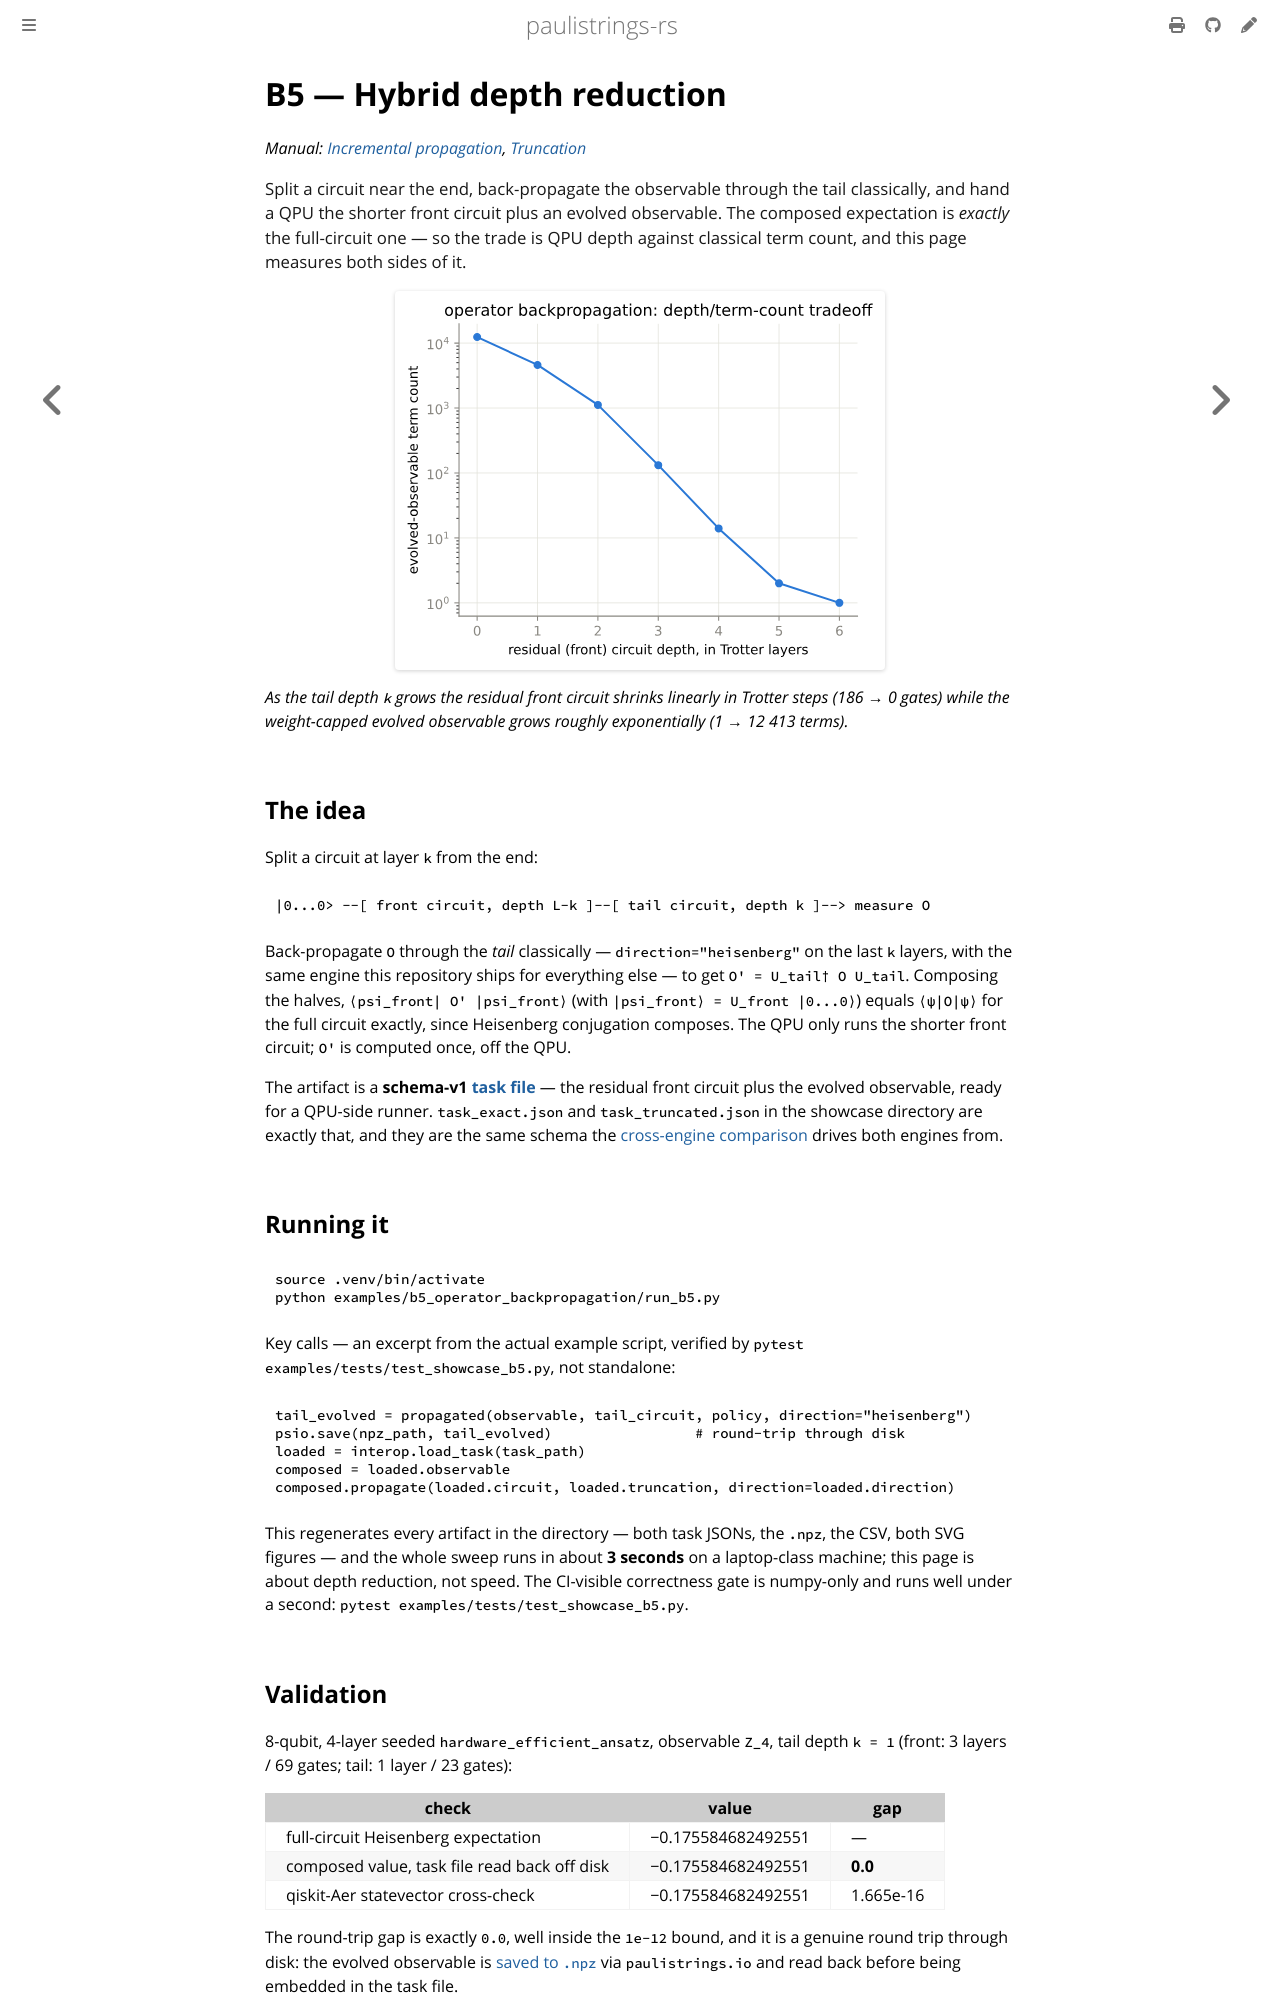

repository: lkdvos/paulistrings-rs · page: examples/showcases/b5-operator-backpropagation.html · generator: mdbook

# B5 — Hybrid depth reduction

*Manual: [Incremental propagation](../../manual/propagation/incremental.md), [Truncation](../../manual/propagation/truncation.md)*

<p class="lead">Split a circuit near the end, back-propagate the observable through the tail classically, and hand a QPU the shorter front circuit plus an evolved observable. The composed expectation is <em>exactly</em> the full-circuit one — so the trade is QPU depth against classical term count, and this page measures both sides of it.</p>

![Evolved-observable term count and residual front-circuit size against tail depth](../../assets/b5/depth_vs_terms.svg)

*As the tail depth `k` grows the residual front circuit shrinks linearly in Trotter steps (186 → 0 gates) while the weight-capped evolved observable grows roughly exponentially (1 → 12 413 terms).*

## The idea

Split a circuit at layer `k` from the end:

```text
|0...0> --[ front circuit, depth L-k ]--[ tail circuit, depth k ]--> measure O
```

Back-propagate `O` through the *tail* classically — `direction="heisenberg"` on the last `k` layers, with the same engine this repository ships for everything else — to get `O' = U_tail† O U_tail`. Composing the halves, `⟨psi_front| O' |psi_front⟩` (with `|psi_front⟩ = U_front |0...0⟩`) equals `⟨ψ|O|ψ⟩` for the full circuit exactly, since Heisenberg conjugation composes. The QPU only runs the shorter front circuit; `O'` is computed once, off the QPU.

The artifact is a **schema-v1 [task file](../../manual/circuits.md#importing-circuits)** — the residual front circuit plus the evolved observable, ready for a QPU-side runner. `task_exact.json` and `task_truncated.json` in the showcase directory are exactly that, and they are the same schema the [cross-engine comparison](../comparisons.md) drives both engines from.

## Running it

```bash
source .venv/bin/activate
python examples/b5_operator_backpropagation/run_b5.py
```

Key calls — an excerpt from the actual example script, verified by `pytest examples/tests/test_showcase_b5.py`, not standalone:

<!-- doctest: skip -->
```python
tail_evolved = propagated(observable, tail_circuit, policy, direction="heisenberg")
psio.save(npz_path, tail_evolved)                 # round-trip through disk
loaded = interop.load_task(task_path)
composed = loaded.observable
composed.propagate(loaded.circuit, loaded.truncation, direction=loaded.direction)
```

This regenerates every artifact in the directory — both task JSONs, the `.npz`, the CSV, both SVG figures — and the whole sweep runs in about **3 seconds** on a laptop-class machine; this page is about depth reduction, not speed. The CI-visible correctness gate is numpy-only and runs well under a second: `pytest examples/tests/test_showcase_b5.py`.
